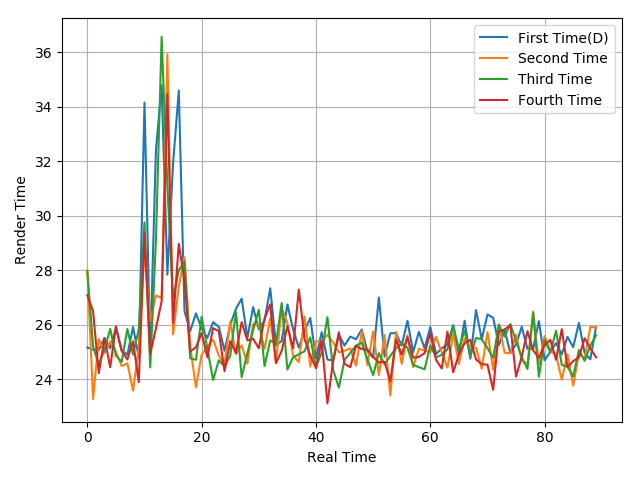

The table this chart was drawn from, first rows:
25.17, 25.09, 25.08, 25.52, 25.14, 25.88, 25.08, 24.9, 25.92, 24.81, 34.15, 25, 32.4, 34.78, 27.84, 31.91, 34.59, 26.5, 25.77, 26.42, 25.87, 25.52, 26.1, 25.93
27.99, 23.28, 25.48, 24.96, 25.39, 25.02, 24.49, 24.59, 23.59, 25.15, 28.78, 26.13, 27.08, 26.98, 35.92, 25.65, 27.42, 28.48, 25.2, 23.71, 24.91, 25.19, 25.46, 24.88
27.96, 25.22, 24.54, 25.09, 25.85, 24.87, 24.64, 25.85, 24.91, 25.84, 29.76, 24.44, 29.1, 36.56, 31.1, 26.95, 28, 28.33, 24.77, 24.72, 26.3, 25.12, 23.98, 24.7
27.08, 26.5, 24.23, 25.51, 24.45, 25.94, 25.04, 24.73, 25.4, 23.9, 29.36, 24.94, 25.87, 26.87, 34.46, 26.07, 28.97, 27.63, 25.02, 25.18, 25.7, 24.81, 25.88, 25.77
